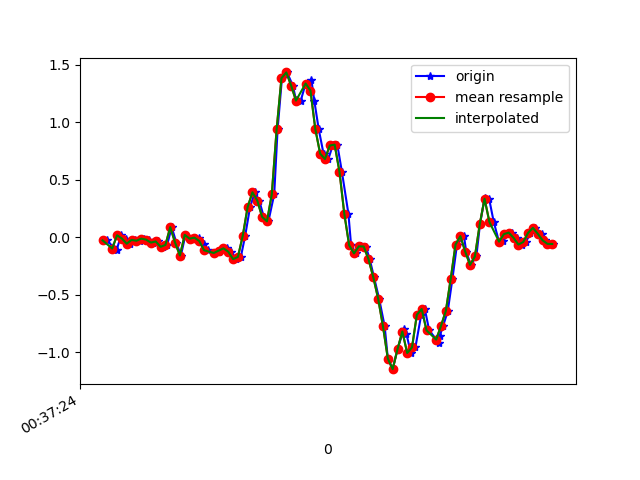

Values plotted in this chart, from the file beside it:
1617669444379, 365081076960721, -0.027408171, 0.28535175, -0.00601165
1617669444404, 365081095977969, -0.08605, 0.0239, 0.04774
1617669444418, 365081115020017, -0.1117, 0.1314, -0.03045
1617669444437, 365081134037265, 0.01657, 0.2609, 0.01109
1617669444455, 365081153079329, -0.01153, -0.317, 0.01109
1617669444475, 365081172136033, -0.05673, 0.1974, -0.04389
1617669444494, 365081191157041, -0.02374, 0.2401, 0.02942
1617669444513, 365081210202833, -0.03107, -0.2742, 0.001319
1617669444532, 365081229223825, -0.01275, 0.3477, -0.039
1617669444551, 365081248269585, -0.0213, 0.1937, 0.02087
1617669444570, 365081267290545, -0.04696, -0.1972, -0.01456
1617669444589, 365081286333777, -0.03718, 0.454, -0.04511
1617669444608, 365081305354609, -0.08361, 0.2011, 0.01476
1617669444627, 365081324375441, -0.06773, -0.13, -0.02312
1617669444646, 365081343421041, 0.08743, 0.4271, -0.02678
1617669444665, 365081362441841, -0.04696, 6.886502E-4, 0.03308
1617669444684, 365081381485713, -0.1594, -0.0494, 0.003762
1617669444703, 365081400506449, 0.02024, 0.2096, -0.008455
1617669444722, 365081419527185, -0.01275, 0.1168, -0.007233
1617669444741, 365081438700010, -0.004195, 0.1033, 9.7E-5
1617669444760, 365081457720746, -0.009082, 0.08743, 0.01354
1617669444779, 365081476746250, -0.05795, 0.1009, 0.007427
1617669444798, 365081495766090, -0.1142, 0.107, 0.009871
1617669444820, 365081514785930, -0.1374, 0.1155, 0.01354
1617669444840, 365081533830602, -0.13, 0.1412, 0.01476
1617669444855, 365081552875210, -0.1044, 0.1558, 0.02209
1617669444875, 365081571895050, -0.09705, 0.1449, 0.04652
1617669444893, 365081590937354, -0.1264, 0.1058, 0.05752
1617669444913, 365081609957130, -0.1911, 0.05078, 0.02575
1617669444932, 365081629001674, -0.1716, -0.02252, -0.039
1617669444950, 365081648021450, 0.01291, -0.1581, -0.07076
1617669444970, 365081667065994, 0.2609, -0.3157, -0.1318
1617669444990, 365081686086794, 0.3904, -0.5088, -0.2064
1617669445008, 365081705131402, 0.3183, -0.7861, -0.3114
1617669445027, 365081724151178, 0.1766, -1.088, -0.4581
1617669445046, 365081743195786, 0.1375, -1.375, -0.656
1617669445070, 365081762240394, 0.3721, -1.655, -0.8295
1617669445084, 365081781256010, 0.9365, -1.91, -0.9834
1617669445102, 365081800300490, 1.382, -2.185, -1.071
1617669445123, 365081819320202, 1.433, -2.492, -1.091
1617669445147, 365081838364682, 1.319, -2.729, -1.099
1617669445160, 365081857384330, 1.194, -2.886, -1.092
1617669445179, 365081876428810, 1.181, -2.938, -1.079
1617669445200, 365081895433546, 1.336, -2.886, -1.029
1617669445224, 365081914477642, 1.364, -2.823, -0.937
1617669445236, 365081933496906, 1.185, -2.704, -0.838
1617669445254, 365081952541002, 0.9402, -2.528, -0.739
1617669445274, 365081971560266, 0.7264, -2.31, -0.6633
1617669445294, 365081990584330, 0.68, -2.046, -0.623
1617669445312, 365082009603210, 0.7973, -1.745, -0.5362
1617669445331, 365082028646794, 0.8046, -1.436, -0.3909
1617669445350, 365082047665546, 0.5688, -1.126, -0.2687
1617669445377, 365082066709130, 0.2023, -0.7922, -0.188
1617669445388, 365082085713418, -0.07017, -0.4233, -0.1135
1617669445407, 365082104756618, -0.141, -0.02619, 0.001319
1617669445427, 365082123799946, -0.07994, 0.3953, 0.1418
1617669445449, 365082142818442, -0.08116, 0.8095, 0.2799
1617669445465, 365082161861770, -0.1911, 1.18, 0.4118
1617669445483, 365082180871690, -0.3499, 1.506, 0.5706
1617669445504, 365082199914762, -0.5356, 1.756, 0.7722
1617669445527, 365082218933002, -0.7763, 1.955, 0.9469
... 37 more rows
